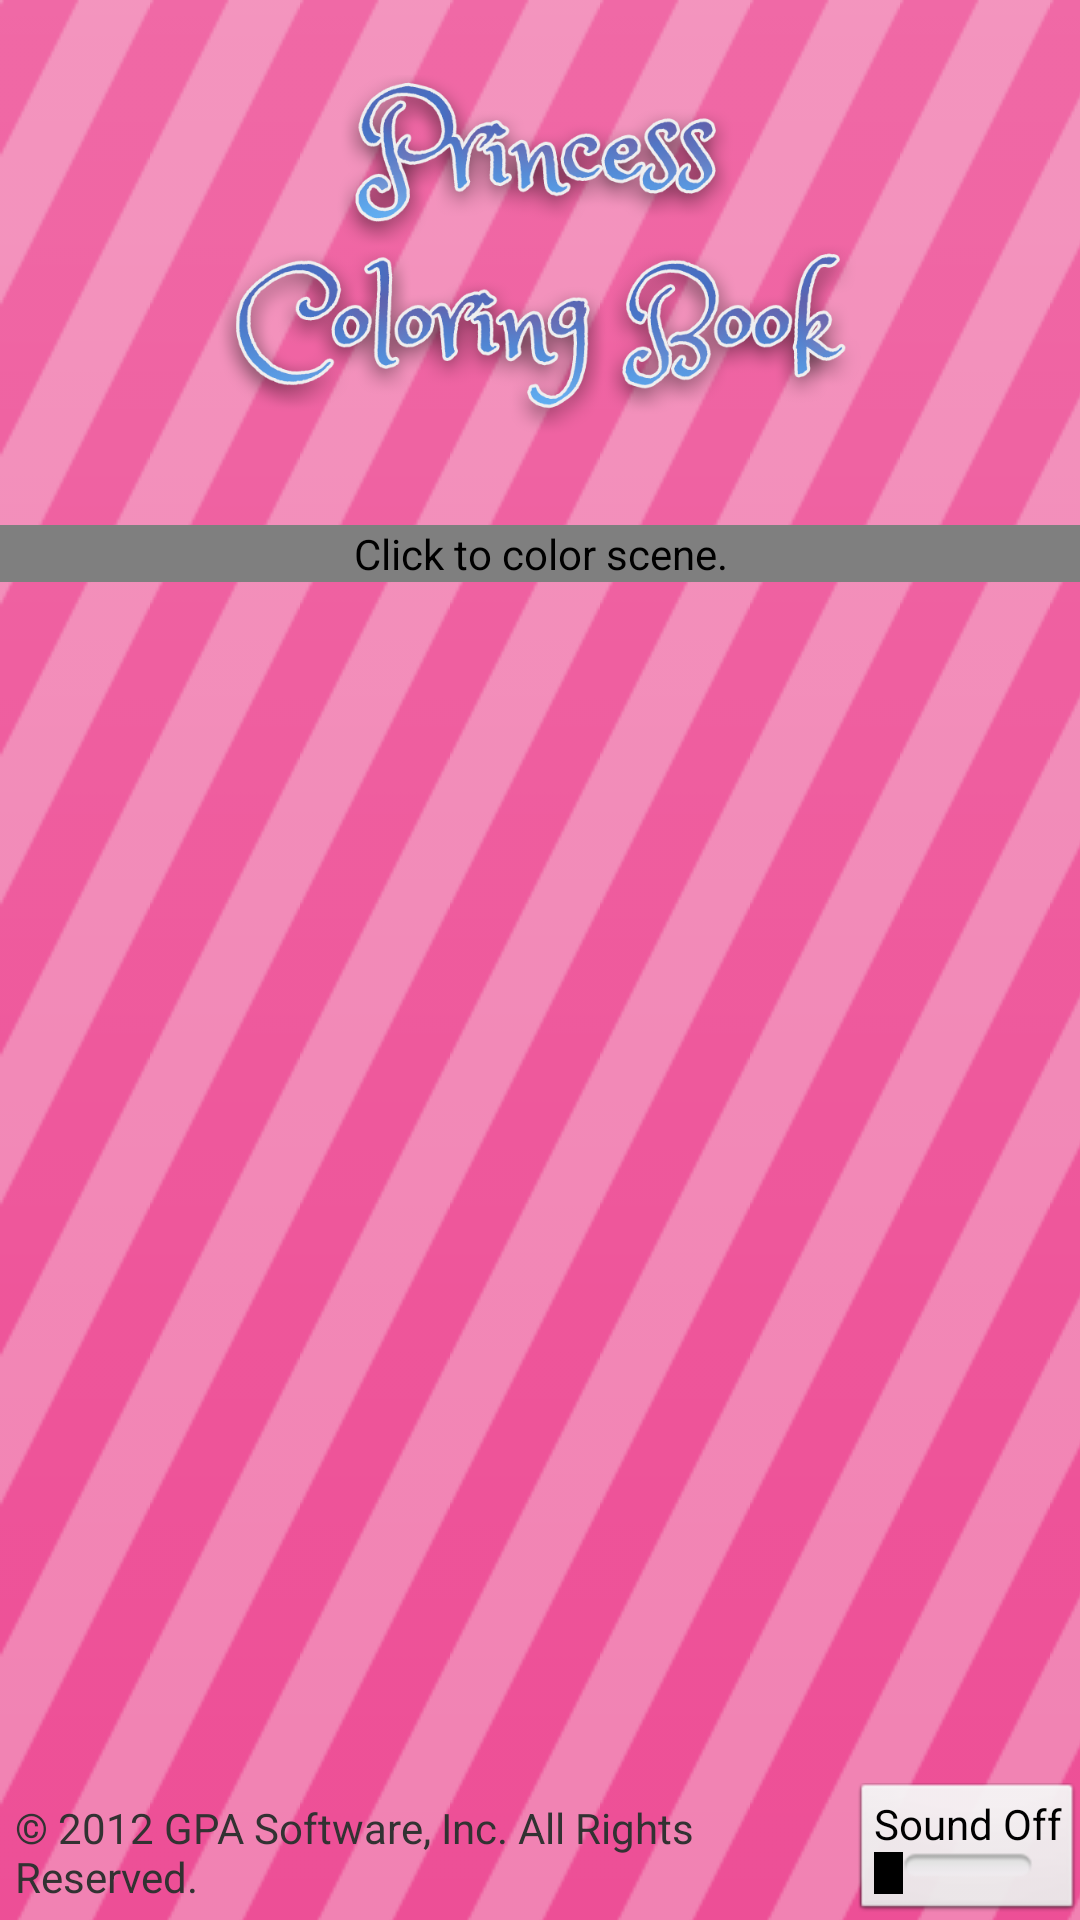

The Android layout XML behind this screen, and the referenced resources:
<!-- AndroidManifest.xml: application theme AppBaseTheme -->
<!-- res/layout/art_selector_phone.xml -->
<RelativeLayout xmlns:android="http://schemas.android.com/apk/res/android"
    xmlns:tools="http://schemas.android.com/tools"
    android:layout_width="match_parent"
    android:layout_height="match_parent"
    android:background="@drawable/background"
    tools:context=".ArtSelector" >
    
    <View
        android:id="@+id/lights"
        android:layout_width="fill_parent"
        android:layout_height="fill_parent"
        android:layout_centerHorizontal="true"
       	android:background="@drawable/lights_tile"
	/>

    <ImageButton
        android:id="@+id/previous"
        android:layout_width="40dp"
        android:layout_height="wrap_content"
        android:layout_alignTop="@+id/artImage"
        android:layout_alignBottom="@+id/artImage"
        android:layout_toLeftOf="@+id/artImage"
        android:layout_marginRight="10dp"
        android:scaleType="fitCenter"
        android:background="@null"
        android:contentDescription="@string/previous_scene"
        android:src="@drawable/left_button" />

    <ImageButton
        android:id="@+id/next"
        android:layout_width="40dp"
        android:layout_height="wrap_content"
        android:layout_toRightOf="@+id/artImage"
        android:layout_alignTop="@+id/artImage"
        android:layout_alignBottom="@+id/artImage"
        android:layout_marginLeft="10dp"
        android:scaleType="fitCenter"
        android:background="@null"
        android:contentDescription="@string/next_scene"
        android:src="@drawable/right_button" />
    


    <ImageView
        android:id="@+id/titleImage"
        android:layout_width="wrap_content"
        android:layout_height="120dp"
        android:layout_alignParentLeft="true"
        android:layout_alignParentRight="true"
        android:layout_marginTop="25dp"
        android:layout_marginBottom="30dp"
        android:contentDescription="@string/title"
        android:src="@drawable/title_portrait" />

    <TextView
        android:id="@+id/copyright"
        android:layout_width="wrap_content"
        android:layout_height="wrap_content"
        android:layout_toLeftOf="@+id/music_toggle"
        android:layout_alignParentBottom="true"
        android:layout_marginBottom="5dp"
        android:layout_marginLeft="5dp"
        android:text="@string/copyright"
        android:textAppearance="?android:attr/textAppearanceSmall" />

    <com.gpasoftware.princess.SceneSelectorImage
        android:id="@+id/artImage"
        android:layout_width="match_parent"
        android:layout_height="wrap_content"
        android:layout_below="@+id/titleImage"
        android:layout_centerHorizontal="true"
        android:scaleType="fitCenter"
        android:background="@drawable/frame"
        android:contentDescription="@string/scene" />

    <ToggleButton
        android:id="@+id/music_toggle"
        android:layout_width="wrap_content"
        android:layout_height="wrap_content"
        android:layout_above="@+id/copyright"
        android:layout_alignParentRight="true"
        android:textOn="Sound On"
        android:textOff="Sound Off"
        android:layout_alignParentBottom="true"
	/>

</RelativeLayout>
<!-- resources referenced by this layout -->
<resources>
  <!-- drawable background (drawable) -->
  <bitmap
  xmlns:android="http://schemas.android.com/apk/res/android"
  android:src="@drawable/bg"
  android:tileMode="repeat"
  />
  <!-- drawable frame: png bitmap (drawable, 11112 bytes) -->
  <!-- drawable left_button (drawable) -->
  <selector xmlns:android="http://schemas.android.com/apk/res/android">
       <item android:state_pressed="true"
             android:drawable="@drawable/arrow_left" /> 
       <item android:drawable="@drawable/arrow_left_pressed" /> 
   </selector>
  <!-- drawable lights_tile (drawable) -->
  <?xml version="1.0" encoding="UTF-8"?>
  <bitmap
  xmlns:android="http://schemas.android.com/apk/res/android"
  android:src="@drawable/lights"
  android:gravity="fill"
  android:dither = "true"
  />
  <!-- drawable right_button (drawable) -->
  <?xml version="1.0" encoding="UTF-8"?>
   <selector xmlns:android="http://schemas.android.com/apk/res/android">
       <item android:state_pressed="true"
             android:drawable="@drawable/arrow_right_pressed" /> 
       <item android:drawable="@drawable/arrow_right" /> 
   </selector>
  <!-- drawable title_portrait: png bitmap (drawable-hdpi, 113637 bytes) -->
  <string name="copyright">© 2012 GPA Software, Inc. All Rights Reserved.</string>
  <string name="next_scene">Clic to show next scene.</string>
  <string name="previous_scene">Click to show previous scene.</string>
  <string name="scene">Click to color scene.</string>
  <string name="title">Princess Coloring Book</string>
  <style name="AppBaseTheme" parent="@android:style/Theme.Light.NoTitleBar.Fullscreen">
          
      </style>
  <!-- drawable bg: png bitmap (drawable-ldpi, 1131 bytes) -->
  <!-- drawable arrow_left: png bitmap (drawable-hdpi, 6372 bytes) -->
  <!-- drawable arrow_left_pressed: png bitmap (drawable-hdpi, 6263 bytes) -->
  <!-- drawable lights: png bitmap (drawable, 1487 bytes) -->
  <!-- drawable arrow_right_pressed: png bitmap (drawable-hdpi, 6648 bytes) -->
  <!-- drawable arrow_right: png bitmap (drawable-hdpi, 6407 bytes) -->
</resources>
